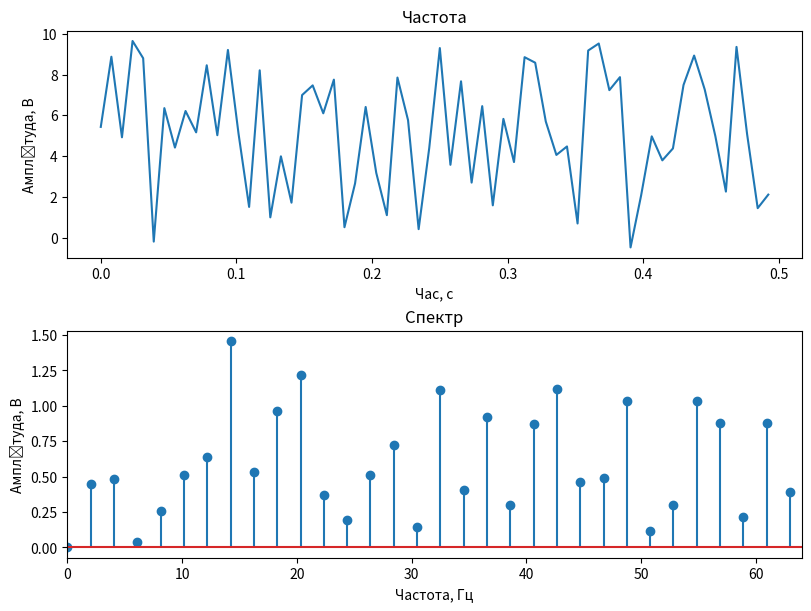

Python code for this plot:
"""7. Сформувати сигнал синусоїди частоти 20 Гц амплітуди 1 В та тривалості 0.5 сек. для частоти дискретизації 128
Гц. Додати до цього сигналу шумову складову амплітуди 10 В  з нульовим середнім значенням (функція randn). Отримати
амплітудний спектр заданого сигналу.
7.1. Збільшувати тривалість зашумленого сигналу (1, 10, 100, 1000 сек.),
отримуючи для кожного сигналу його амплітудний спектр. Побудувати за допомогою функції plot графіки сигналів та їх
амплітудних спектрів, зробити висновки щодо впливу тривалості сигналу на роздільну здатність в частотній області та
на якість визначення наявності синусоїдального коливання в шумі за спектральними характеристиками.
7.2. Збільшувати частоту дискретизації зашумленого сигналу тривалості 0.5 сек (1280, 12800, 128000 Гц),
отримуючи для кожного сигналу його амплітудний спектр. На графік кожного разу виводити спектр в межах від 0 до 100 Гц.
Побудувати за допомогою функції plot графіки сигналів та їх амплітудних спектрів, зробити висновки щодо впливу частоти
дискретизації сигналу на роздільну здатність в частотній області та на якість визначення наявності синусоїдального
коливання в шумі за спектральними характеристиками. """

import numpy as np
import matplotlib.pyplot as plt
from scipy.fft import fft
from numpy import pi, sin

sample_rate = 128
duration = .5
signal_amplitude = 1
noise_amplitude = 10
frequency1 = 20

time = np.linspace(0, duration, int(duration * sample_rate), endpoint=False)
frequency = np.linspace(0, sample_rate, int(duration * sample_rate))
signal = signal_amplitude * sin(2 * pi * frequency1 * time)
noise = noise_amplitude * np.random.rand(len(time))
x = signal + noise
# x = np.random.random(len(time))
y = 2 * np.abs(fft(x - np.mean(x)) / len(x))
# y = 2 * np.abs(fft(x) / len(x))


fig, axes = plt.subplots(2, constrained_layout=True)
fig.set_size_inches(8, 6)
axes[0].plot(time, x)
axes[1].stem(frequency, y)
axes[1].set_xlim(0, sample_rate / 2)
axes[0].set_xlabel('Час, с')
axes[1].set_xlabel('Частота, Гц')
axes[0].set_ylabel("Амплітуда, В")
axes[1].set_ylabel("Амплітуда, В")
axes[0].set_title("Частота")
axes[1].set_title("Спектр")
plt.show()

